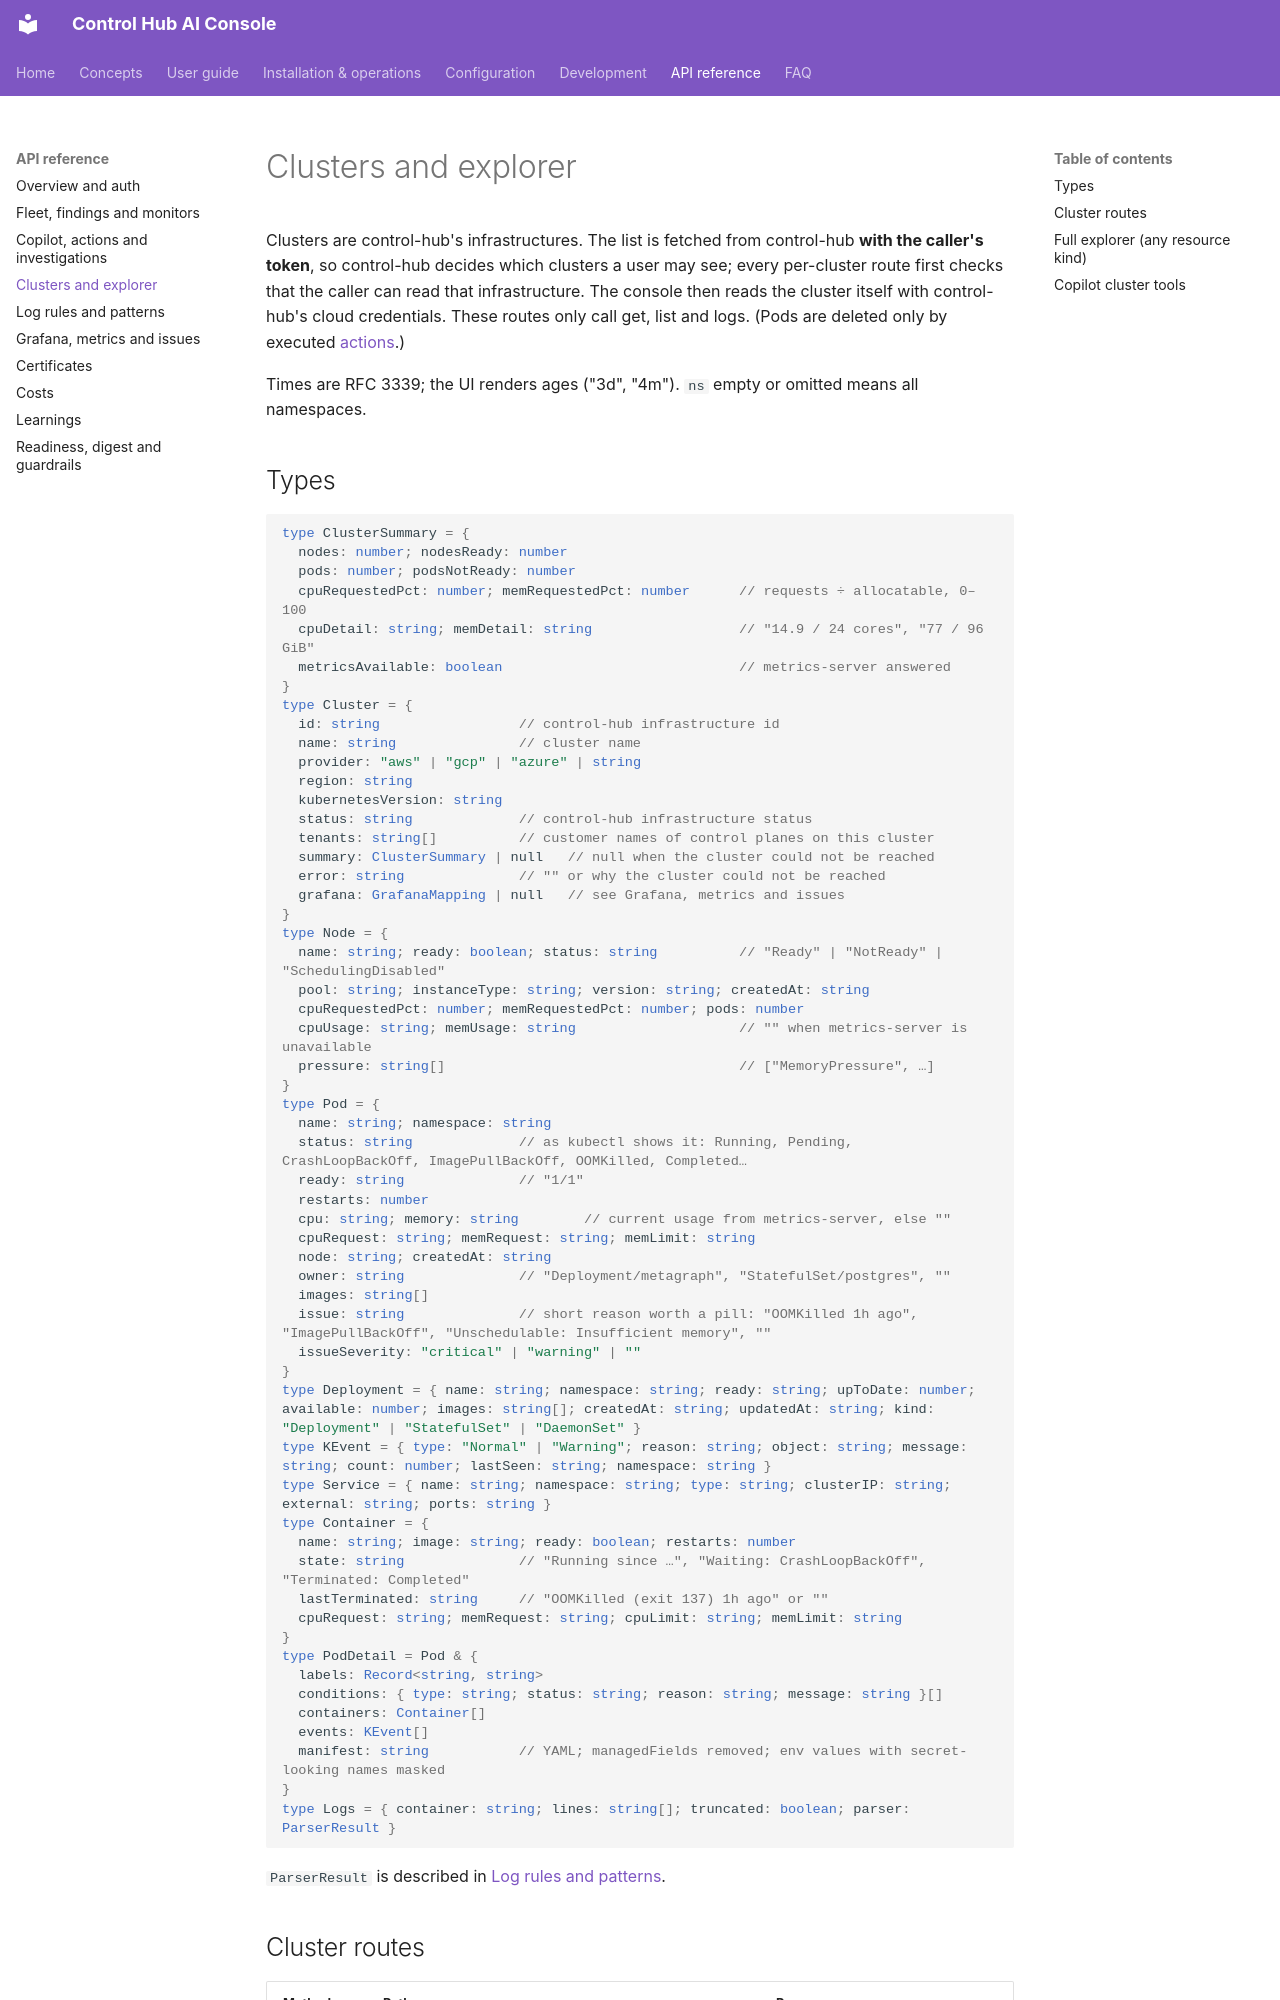

repository: ameypant13/Agentic-AI · page: api/clusters/index.html · generator: mkdocs

# Clusters and explorer

Clusters are control-hub's infrastructures. The list is fetched from control-hub **with the caller's token**, so
control-hub decides which clusters a user may see; every per-cluster route first checks that the caller can read that
infrastructure. The console then reads the cluster itself with control-hub's cloud credentials. These routes only call
get, list and logs. (Pods are deleted only by executed [actions](copilot.md#actions).)

Times are RFC 3339; the UI renders ages ("3d", "4m"). `ns` empty or omitted means all namespaces.

## Types

```ts
type ClusterSummary = {
  nodes: number; nodesReady: number
  pods: number; podsNotReady: number
  cpuRequestedPct: number; memRequestedPct: number      // requests ÷ allocatable, 0–100
  cpuDetail: string; memDetail: string                  // "14.9 / 24 cores", "77 / 96 GiB"
  metricsAvailable: boolean                             // metrics-server answered
}
type Cluster = {
  id: string                 // control-hub infrastructure id
  name: string               // cluster name
  provider: "aws" | "gcp" | "azure" | string
  region: string
  kubernetesVersion: string
  status: string             // control-hub infrastructure status
  tenants: string[]          // customer names of control planes on this cluster
  summary: ClusterSummary | null   // null when the cluster could not be reached
  error: string              // "" or why the cluster could not be reached
  grafana: GrafanaMapping | null   // see Grafana, metrics and issues
}
type Node = {
  name: string; ready: boolean; status: string          // "Ready" | "NotReady" | "SchedulingDisabled"
  pool: string; instanceType: string; version: string; createdAt: string
  cpuRequestedPct: number; memRequestedPct: number; pods: number
  cpuUsage: string; memUsage: string                    // "" when metrics-server is unavailable
  pressure: string[]                                    // ["MemoryPressure", …]
}
type Pod = {
  name: string; namespace: string
  status: string             // as kubectl shows it: Running, Pending, CrashLoopBackOff, ImagePullBackOff, OOMKilled, Completed…
  ready: string              // "1/1"
  restarts: number
  cpu: string; memory: string        // current usage from metrics-server, else ""
  cpuRequest: string; memRequest: string; memLimit: string
  node: string; createdAt: string
  owner: string              // "Deployment/metagraph", "StatefulSet/postgres", ""
  images: string[]
  issue: string              // short reason worth a pill: "OOMKilled 1h ago", "ImagePullBackOff", "Unschedulable: Insufficient memory", ""
  issueSeverity: "critical" | "warning" | ""
}
type Deployment = { name: string; namespace: string; ready: string; upToDate: number; available: number; images: string[]; createdAt: string; updatedAt: string; kind: "Deployment" | "StatefulSet" | "DaemonSet" }
type KEvent = { type: "Normal" | "Warning"; reason: string; object: string; message: string; count: number; lastSeen: string; namespace: string }
type Service = { name: string; namespace: string; type: string; clusterIP: string; external: string; ports: string }
type Container = {
  name: string; image: string; ready: boolean; restarts: number
  state: string              // "Running since …", "Waiting: CrashLoopBackOff", "Terminated: Completed"
  lastTerminated: string     // "OOMKilled (exit 137) 1h ago" or ""
  cpuRequest: string; memRequest: string; cpuLimit: string; memLimit: string
}
type PodDetail = Pod & {
  labels: Record<string, string>
  conditions: { type: string; status: string; reason: string; message: string }[]
  containers: Container[]
  events: KEvent[]
  manifest: string           // YAML; managedFields removed; env values with secret-looking names masked
}
type Logs = { container: string; lines: string[]; truncated: boolean; parser: ParserResult }
```

`ParserResult` is described in [Log rules and patterns](log-rules.md#types).
